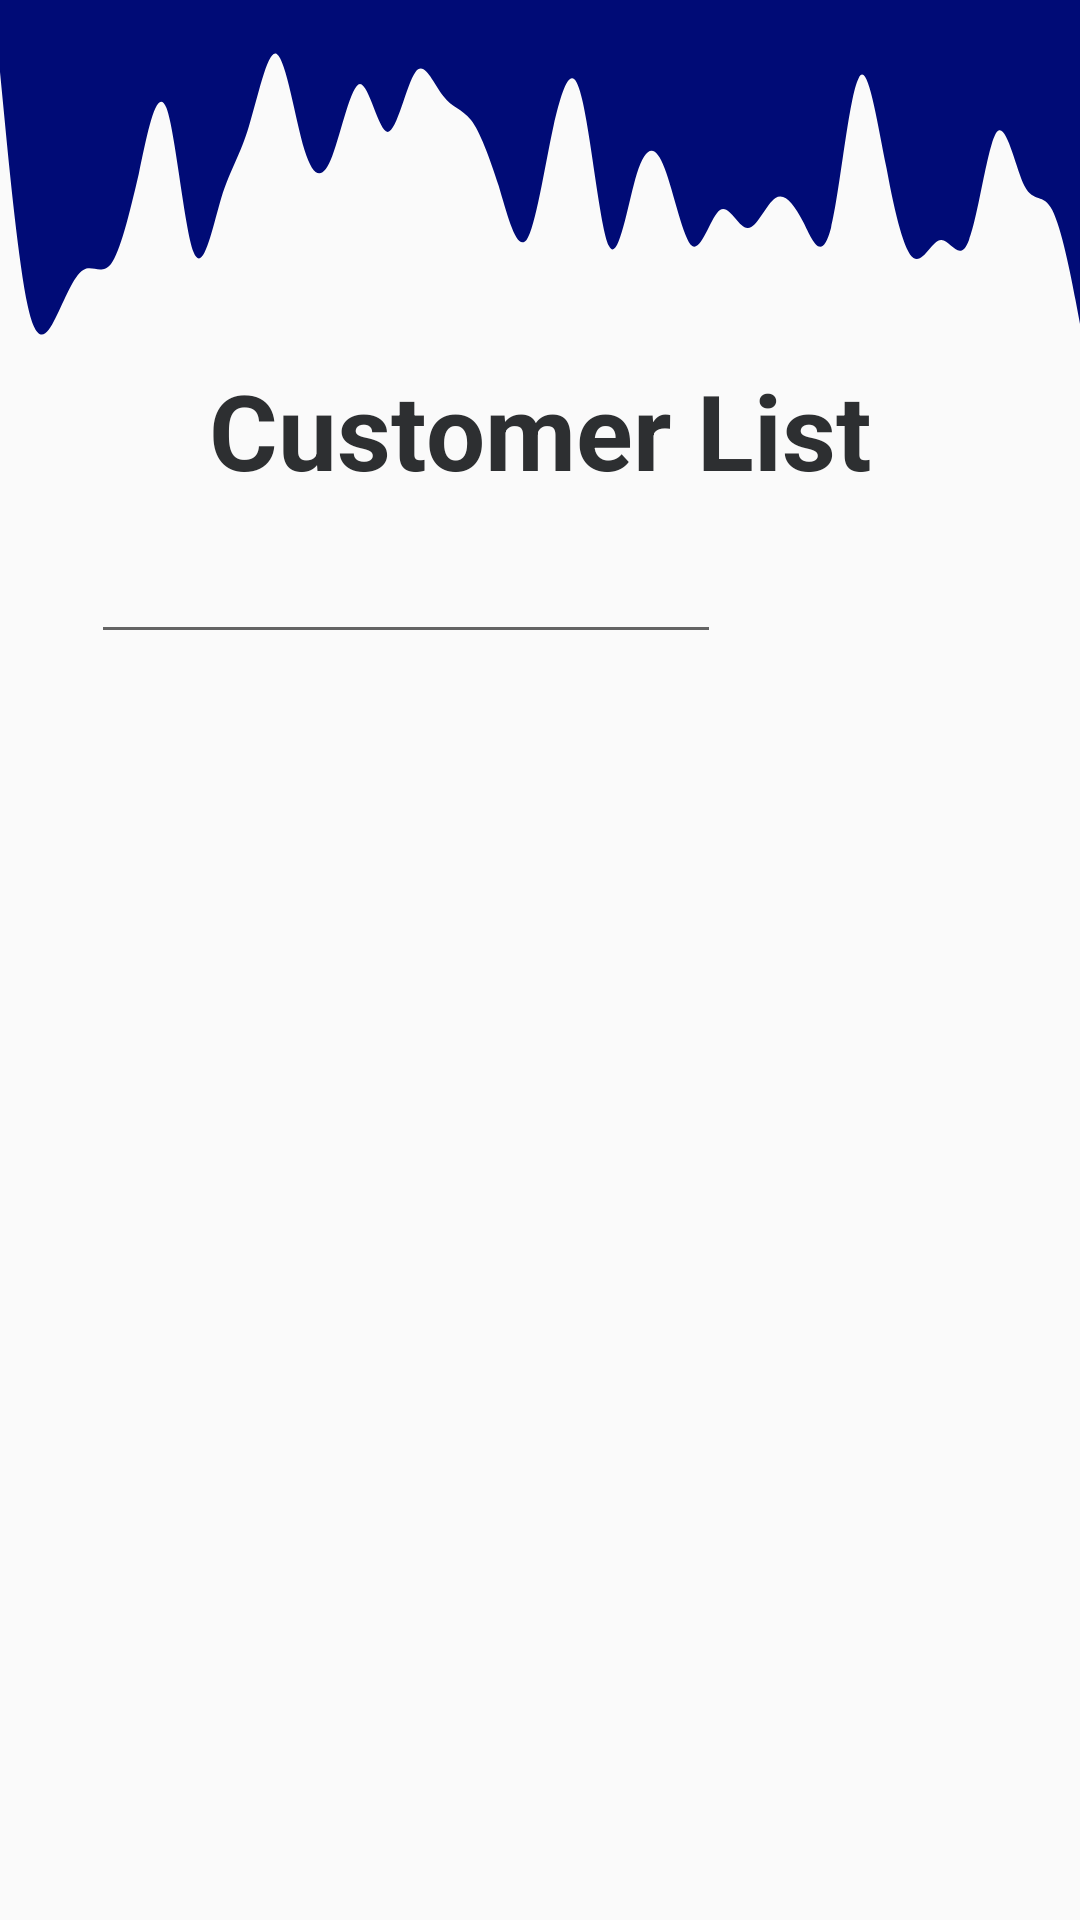

Reconstruct the res/layout file that produces this screen, plus the resources it refers to.
<!-- AndroidManifest.xml: application theme AppTheme -->
<!-- res/layout/activity_admin_create_order.xml -->
<?xml version="1.0" encoding="utf-8"?>
<androidx.constraintlayout.widget.ConstraintLayout xmlns:android="http://schemas.android.com/apk/res/android"
    xmlns:app="http://schemas.android.com/apk/res-auto"
    xmlns:tools="http://schemas.android.com/tools"
    android:layout_width="match_parent"
    android:layout_height="match_parent"
    tools:context=".CreateInvoiceActivity">

    <View
        android:id="@+id/waveView2"
        android:layout_width="0dp"
        android:layout_height="120dp"
        android:background="@drawable/wavy"
        app:layout_constraintEnd_toEndOf="parent"
        app:layout_constraintStart_toStartOf="parent"
        app:layout_constraintTop_toTopOf="parent" />

    <ImageView
        android:id="@+id/imageView3"
        android:layout_width="64dp"
        android:layout_height="75dp"
        app:layout_constraintBottom_toBottomOf="parent"
        app:layout_constraintEnd_toEndOf="parent"
        app:layout_constraintHorizontal_bias="0.903"
        app:layout_constraintStart_toStartOf="parent"
        app:srcCompat="@drawable/hmt_logo" />

    <TextView
        android:id="@+id/textView2"
        android:layout_width="wrap_content"
        android:layout_height="wrap_content"
        android:text="Customer List"
        android:textColor="#2D2F31"
        android:textSize="35sp"
        android:textStyle="bold"
        app:layout_constraintEnd_toEndOf="parent"
        app:layout_constraintStart_toStartOf="parent"
        app:layout_constraintTop_toBottomOf="@+id/waveView2" />

    <EditText
        android:id="@+id/listFilter"
        android:layout_width="wrap_content"
        android:layout_height="wrap_content"
        android:layout_marginStart="20dp"
        android:layout_marginTop="10dp"
        android:drawableStart="@drawable/ic_baseline_search"
        android:drawablePadding="16dp"
        android:ems="10"
        android:inputType="textPersonName"
        app:layout_constraintEnd_toEndOf="parent"
        app:layout_constraintHorizontal_bias="0.079"
        app:layout_constraintStart_toStartOf="parent"
        app:layout_constraintTop_toBottomOf="@+id/textView2" />

    <ListView
        android:id="@+id/AdcusListView"
        android:layout_width="409dp"
        android:layout_height="432dp"
        android:layout_marginTop="20dp"
        app:layout_constraintBottom_toTopOf="@+id/imageView3"
        app:layout_constraintEnd_toEndOf="parent"
        app:layout_constraintStart_toStartOf="parent"
        app:layout_constraintTop_toBottomOf="@+id/listFilter"
        android:focusableInTouchMode="false"
        android:isScrollContainer="false"/>

</androidx.constraintlayout.widget.ConstraintLayout>
<!-- resources referenced by this layout -->
<resources>
  <!-- drawable wavy: vector/xml drawable (drawable, 2224 chars, omitted) -->
  <style name="AppTheme" parent="Theme.AppCompat.Light.NoActionBar">
          
          <item name="colorPrimary">#000b76</item>
          <item name="colorPrimaryDark">#000b76</item>
          <item name="colorAccent">#000b76</item>
      </style>
</resources>
